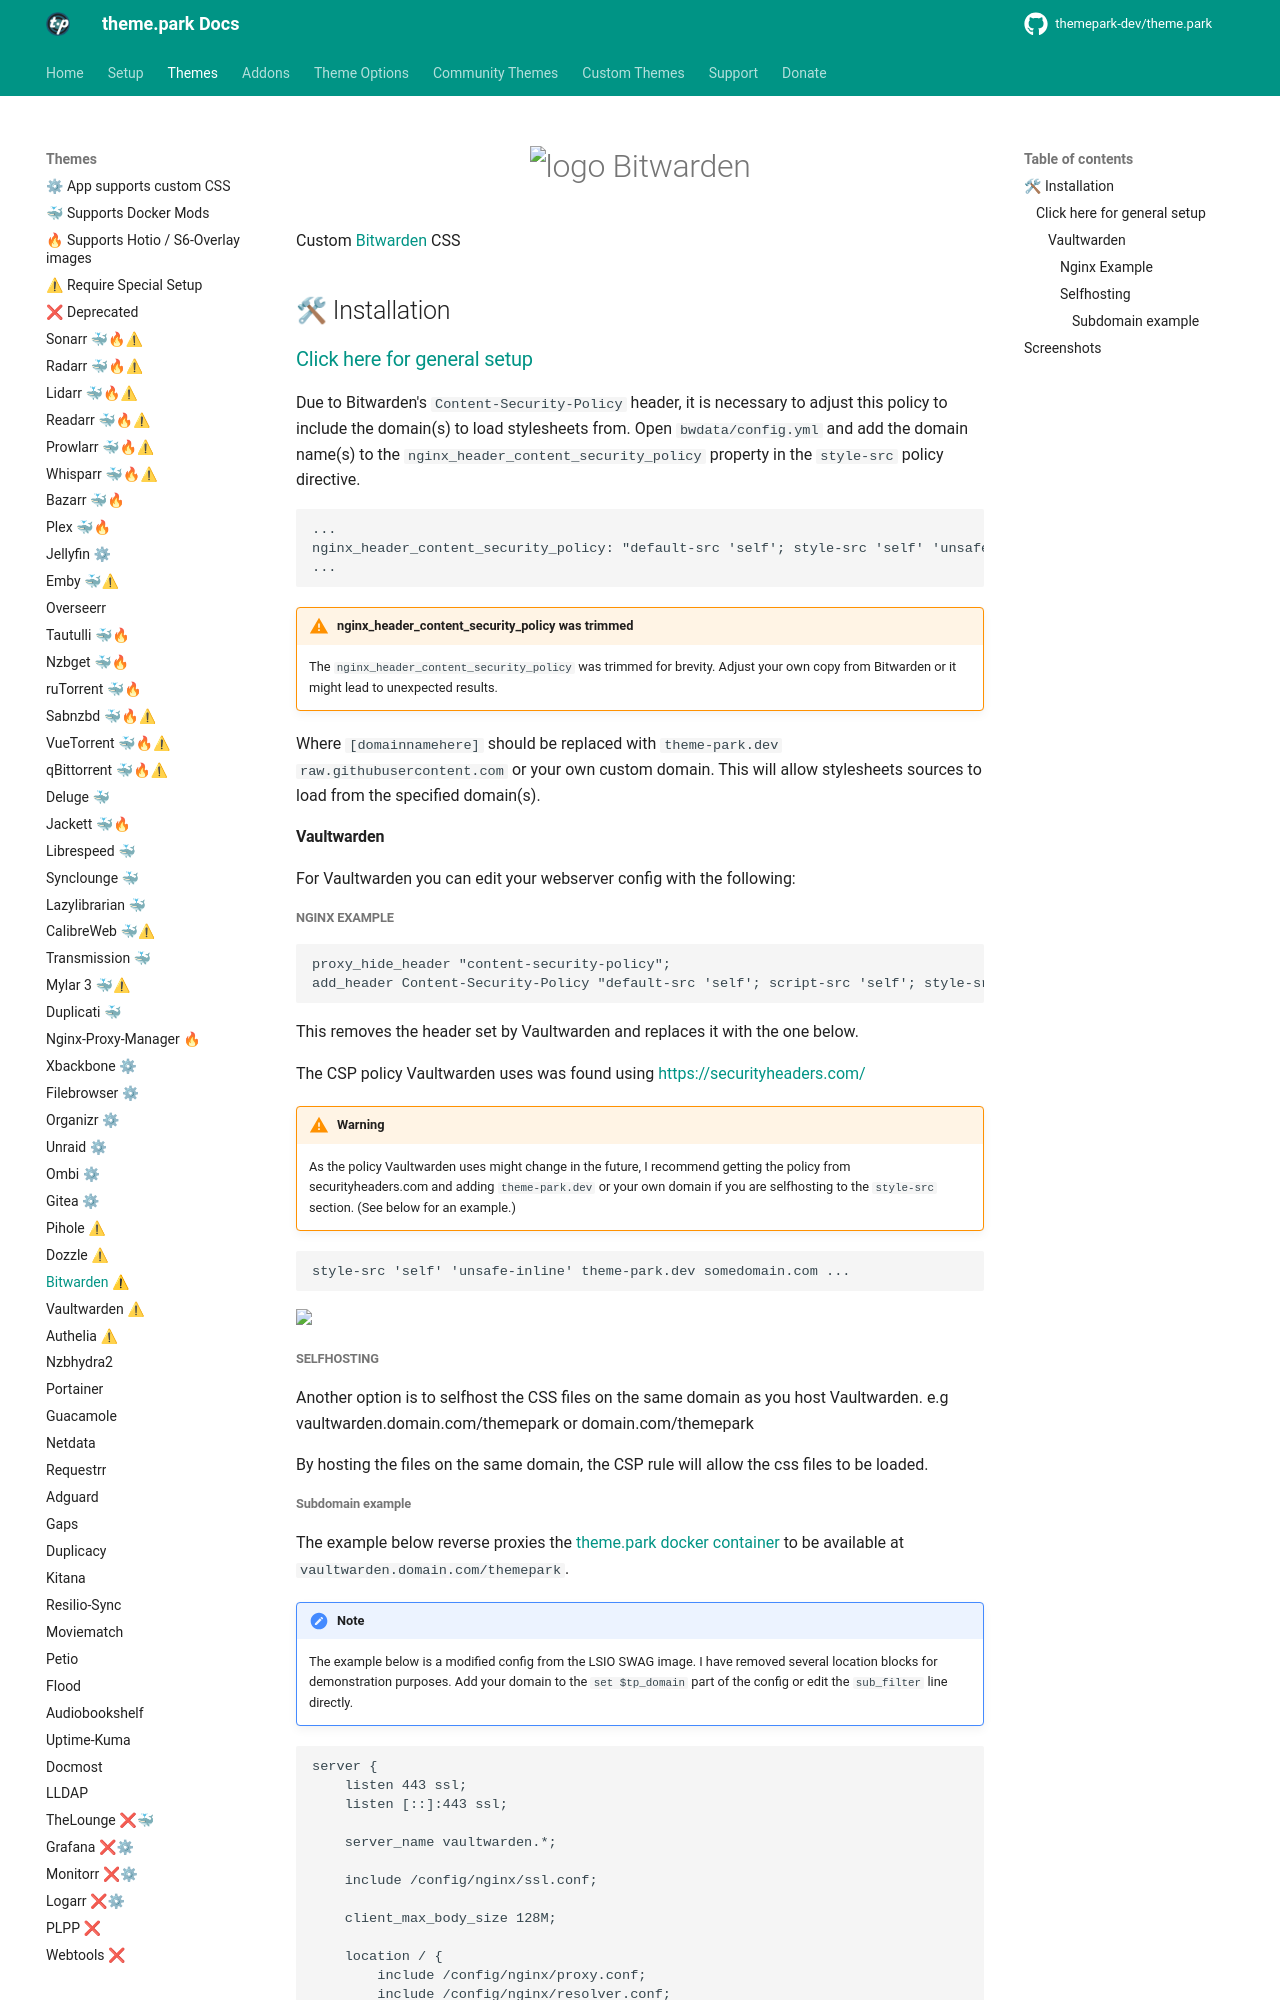

repository: themepark-dev/tp-docs · page: themes/bitwarden/index.html · generator: mkdocs

{% set github_link = "https://github.com/bitwarden" %}

{% include-markdown "../themes/title.md" %}

{% include-markdown "../themes/installation.md" %}

Due to Bitwarden's `Content-Security-Policy` header, it is necessary to adjust this policy to include the domain(s) to load stylesheets from. Open `bwdata/config.yml` and add the domain name(s) to the `nginx_header_content_security_policy` property in the `style-src` policy directive.

```yaml
...
nginx_header_content_security_policy: "default-src 'self'; style-src 'self' 'unsafe-inline' [domainnamehere]; ..."
...
```

!!! warning "nginx_header_content_security_policy was trimmed"
    The `nginx_header_content_security_policy` was trimmed for brevity. Adjust your own copy from Bitwarden or it might lead to unexpected results.

Where `[domainnamehere]` should be replaced with `theme-park.dev raw.githubusercontent.com` or your own custom domain. This will allow stylesheets sources to load from the specified domain(s).

#### Vaultwarden

For Vaultwarden you can edit your webserver config with the following:

##### Nginx Example

```nginx
proxy_hide_header "content-security-policy";
add_header Content-Security-Policy "default-src 'self'; script-src 'self'; style-src 'self' 'unsafe-inline' develop.theme-park.dev theme-park.dev; img-src 'self' data: https://haveibeenpwned.com/ https://www.gravatar.com ; child-src 'self' https://*.duosecurity.com https://*.duofederal.com; frame-src 'self' https://*.duosecurity.com https://*.duofederal.com; connect-src 'self' https://api.pwnedpasswords.com/range/ https://2fa.directory/api/ https://app.simplelogin.io/api/ https://app.anonaddy.com/api/ https://relay.firefox.com/api/; object-src 'self' blob:; frame-ancestors 'self' chrome-extension://nngceckbapebfimnlniiiahkandclblb chrome-extension://jbkfoedolllekgbhcbcoahefnbanhhlh moz-extension://*" ;
```

This removes the header set by Vaultwarden and replaces it with the one below.

The CSP policy Vaultwarden uses was found using [https://securityheaders.com/](https://securityheaders.com/)

!!! warning
    As the policy Vaultwarden uses might change in the future, I recommend getting the policy from securityheaders.com and adding `theme-park.dev` or your own domain if you are selfhosting to the `style-src` section.
    (See below for an example.)

```nginx
style-src 'self' 'unsafe-inline' theme-park.dev somedomain.com ...
```

<img src="/site_assets/{{ page.title.split()[0].lower() }}/csp.png"></img>

##### Selfhosting

Another option is to selfhost the CSS files on the same domain as you host Vaultwarden. e.g vaultwarden.domain.com/themepark or domain.com/themepark

By hosting the files on the same domain, the CSP rule will allow the css files to be loaded.
